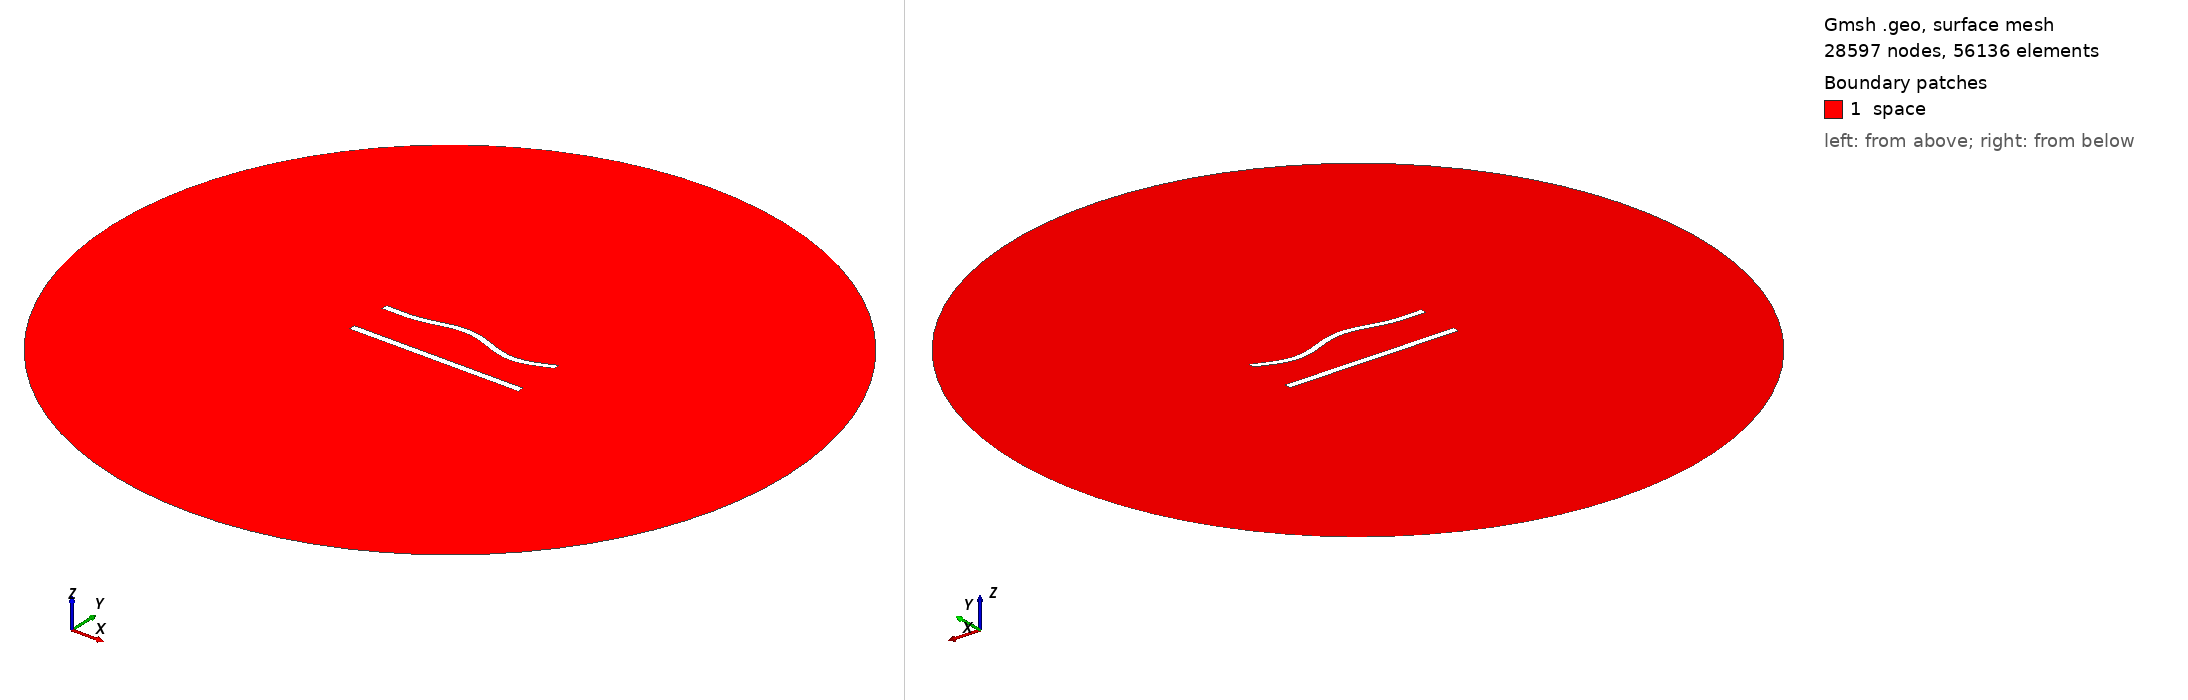

Gmsh geometry script, surface-meshed: 28597 nodes, 56136 surface elements. Boundary patches (legend numbers): 1 space. Left view from above one corner, right view from below the opposite corner. Legend entries are the model's physical surfaces. The drawing asked Gmsh for element sizes between 1% and 20% of the model's largest extent; the script's own settings can give other sizes.

=== 619.geo (drawn) ===
//---------------------------------------
// Geometry kernel
//---------------------------------------

SetFactory("OpenCASCADE");



//---------------------------------------
// Parameters of the geometry
//---------------------------------------

// Overetch of the upper plate
overetch = 0.125;

// Distance between the plates
distance = 25.0;

// Discretization over the x axis (for the deformation)
nx = 50; 

// Length of the plate
L = 100 - overetch; 

// Number of modes
n = 4; 

// 1st mode coefficient
coeff(1) = 0.0;
beta(1) = 0.596864 * 3.1415926535 / L;

// 2nd mode coefficient
coeff(2) = 1.5;
beta(2) = 1.49418 * 3.1415926535 / L;

// 3rd mode coefficient
coeff(3) = 1.5;
beta(3) = 2.50025 * 3.1415926535 / L;

// 4th mode coefficient
coeff(4) = -1.5;
beta(4) = 3.49999 * 3.1415926535 / L;



//---------------------------------------
// Upper plate (deformed rectangle)
//---------------------------------------

// Coordiantes of the upper plate
xmin = -50;
xmax = 50 - overetch;

// Height of the upper plate
yheight = 4 - 2 * overetch;

// Indexes of the points
UpperID[] = {};
LowerID[] = {};
LeftID[] = {};
RightID[] = {};

// Point index
p = 1;

// Horizontal edges
For i In {1:nx}
    x = xmin + (i-1)*(xmax - xmin)/(nx-1);

    y_bottom = distance / 2 + overetch;
    For j In {1:n}
        C = (Cosh(beta(j)*L) + Cos(beta(j)*L)) / (Sinh(beta(j)*L) + Sin(beta(j)*L));
        y_bottom  = y_bottom + coeff(j) * (Cosh(beta(j)*(x+50)) - Cos(beta(j)*(x+50)) - C * (Sinh(beta(j)*(x+50)) - Sin(beta(j)*(x+50))));
    EndFor

    y_top = y_bottom + yheight;

    Point(p) = {x, y_top, 0, 1.0};
    UpperID[i] = p;
    p = p + 1;

    Point(p) = {x, y_bottom, 0, 1.0};
    LowerID[i] = p;
    p = p + 1;
EndFor

// Create point lists
UpperPts[] = {}; LowerPts[] = {};
For i In {1:nx}
  UpperPts[] += {UpperID[i]};
  LowerPts[] += {LowerID[i]};
EndFor

// Build splines
Spline(1) = {UpperPts[]};
Spline(2) = {LowerPts[]};
Line(3) = {LowerPts[nx-1], UpperPts[nx-1]};
Line(4) = {LowerPts[0], UpperPts[0]};

// Build the plane surface
Curve Loop(1) = {2, 3, -1, -4};
Plane Surface(1) = {1};



//---------------------------------------
// Lower plate (rectangle)
//---------------------------------------

// Vertices
Point(1001) = {-50, -distance/2, 0, 1.0};
Point(1002) = { 50, -distance/2, 0, 1.0};
Point(1003) = { 50,  -distance/2 + 4, 0, 1.0};
Point(1004) = {-50,  -distance/2 + 4, 0, 1.0};

// Edges
Line(5) = {1001, 1002};
Line(6) = {1002, 1003};
Line(7) = {1003, 1004};
Line(8) = {1004, 1001};

// Plane surface
Line Loop(2) = {5, 6, 7, 8};
Plane Surface(2) = {2}; 



//---------------------------------------
// Outer (fictious) boundary
//---------------------------------------

// Points
Point(1005) = {0, 0, 0};       // Center
Point(1006) = {200, 0, 0};     // Start point
Point(1007) = {0, 200, 0};     // 90 degrees
Point(1008) = {-200, 0, 0};    // 180 degrees
Point(1009) = {0, -200, 0};    // 270 degrees

// Circle arcs (each needs start, center, end)
Circle(9) = {1006, 1005, 1007};
Circle(10) = {1007, 1005, 1008};
Circle(11) = {1008, 1005, 1009};
Circle(12) = {1009, 1005, 1006};

// Plane surface for the entire domain
Curve Loop(3) = {9, 10, 11, 12};
Surface(3) = {3};

// Subtract the plates from the whole domain to obtain the actual domain where we want to solve the equations
BooleanDifference{ Surface{3}; Delete; }{ Surface{1}; Surface{2}; Delete; }




//---------------------------------------
// Transfinite Lines/Curves
//---------------------------------------

// Set the number of points on the boundaries
r = 6;
d = 0.15;

// Plates
Transfinite Curve {1} = 50*r/4 Using Progression 1;
Transfinite Line {2} = 50*r Using Progression 1;
Transfinite Curve {3, 4} = 2*r Using Progression 1+d;
Transfinite Line {5} = 50*r/4 Using Progression 1;
Transfinite Line {7} = 50*r Using Progression 1;
Transfinite Line {6} = 2*r Using Progression 1-d;
Transfinite Line {8} = 2*r Using Progression 1+d;

// Outer boundary
Transfinite Line {9, 10, 11, 12} = 20 Using Progression 1;



//---------------------------------------
// Physical groups
//---------------------------------------                

// Physical curves (boundaries)
Physical Line("force_segment", 10) = {2};
Physical Line("upper_plate", 11) = {1, 3, 4};
Physical Line("lower_plate", 12) = {5, 6, 7, 8};
Physical Line("boundary", 20) = {9, 10, 11, 12};

// Physical Surfaces
Physical Surface("space", 30) = {3};



//---------------------------------------
// 6. Generate the Mesh
//---------------------------------------

// 2D mesh generation
Mesh 2;
